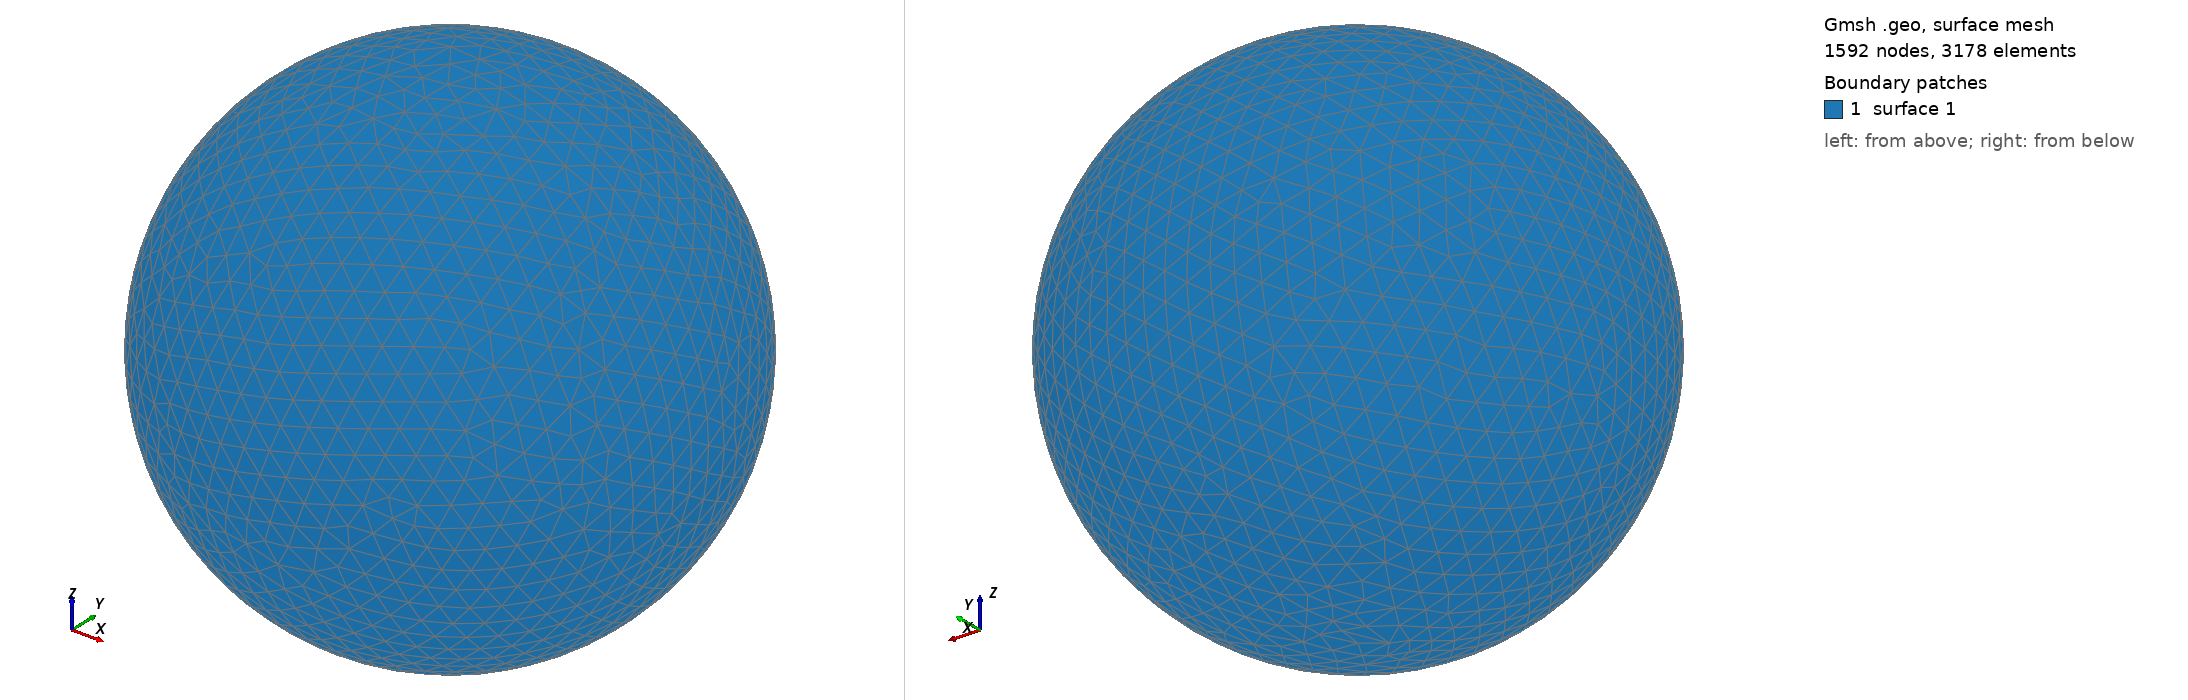

Gmsh geometry script, surface-meshed: 1592 nodes, 3178 surface elements. Boundary patches (legend numbers): 1 surface 1. Left view from above one corner, right view from below the opposite corner. The script declares no physical surfaces, so the legend lists its geometric surfaces. The drawing asked Gmsh for element sizes between 1% and 20% of the model's largest extent; the script's own settings can give other sizes.

=== shot2106.geo (drawn) ===
SetFactory("OpenCASCADE");
Point(1) = {0,0,0,0};
Sphere(1) = {0,0,0,0.19450000};
MeshSize{ PointsOf{ Surface{:}; } } = 0.019450000;
Mesh.ElementOrder=1;
Mesh.Format=39;
